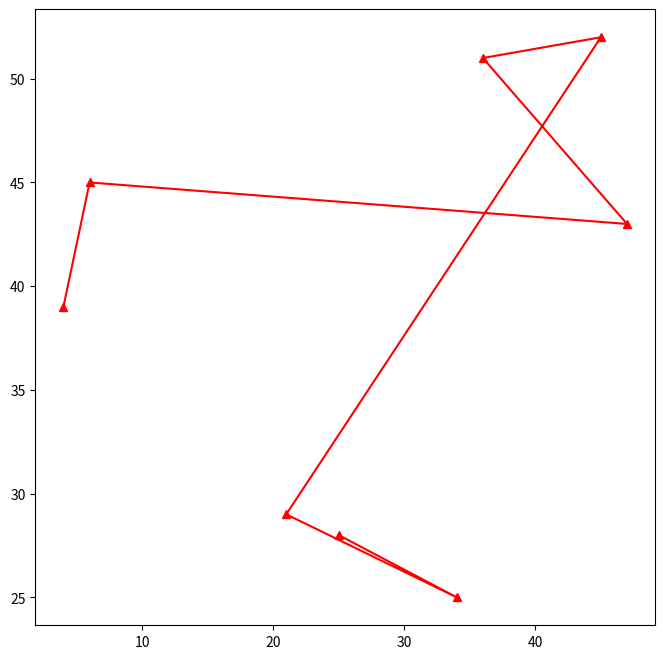

Here is the Python script that generated this plot:
import matplotlib.pyplot as plt
import numpy as np
import pandas as pd


# scatter graph
# rollno=[1,2,3,4,5,6,7,8,9,10]
# marks=[10,20,30,40,50,60,70,80,90,100]

# plt.figure(figsize=(5,5))
# plt.scatter(rollno , marks)

# # plt.scatter(rollno , marks,color='green',marker='^')
# plt.show()


temperature_pune=[25,34,21,45,36,47,6,4]
humidity_pune=[28,25,29,52,51,43,45,39] 

temperature_bangalore=[24,53,24,41,32,44,63,8]
humidity_bangalore=[20,34,65,53,50,42,44,38] 

plt.figure(figsize=(8,8))
plt.plot(temperature_pune,humidity_pune , color='red',marker='^')
plt.show()
